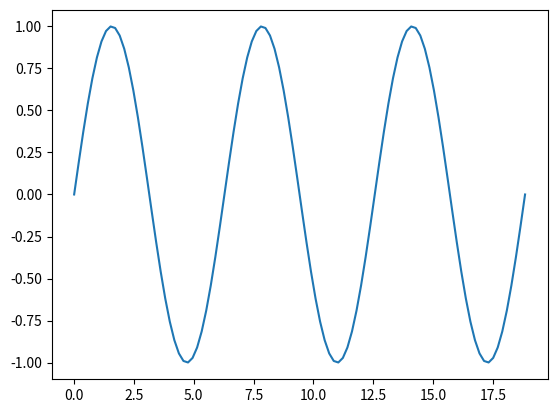

Reproduce this figure in Python.
import matplotlib.pyplot as plt
import numpy as np

x = np.linspace(0, 6*np.pi, 100)
y = np.sin(x)
plt.ion()
fig = plt.figure()
ax = fig.add_subplot(111)
line1, = ax.plot(x, y)

for phase in np.linspace(0, 10*np.pi, 500):
  line1.set_ydata(np.sin(x + phase))
  fig.canvas.draw() 
  fig.canvas.flush_events() # flush the GUI events

fig.show()